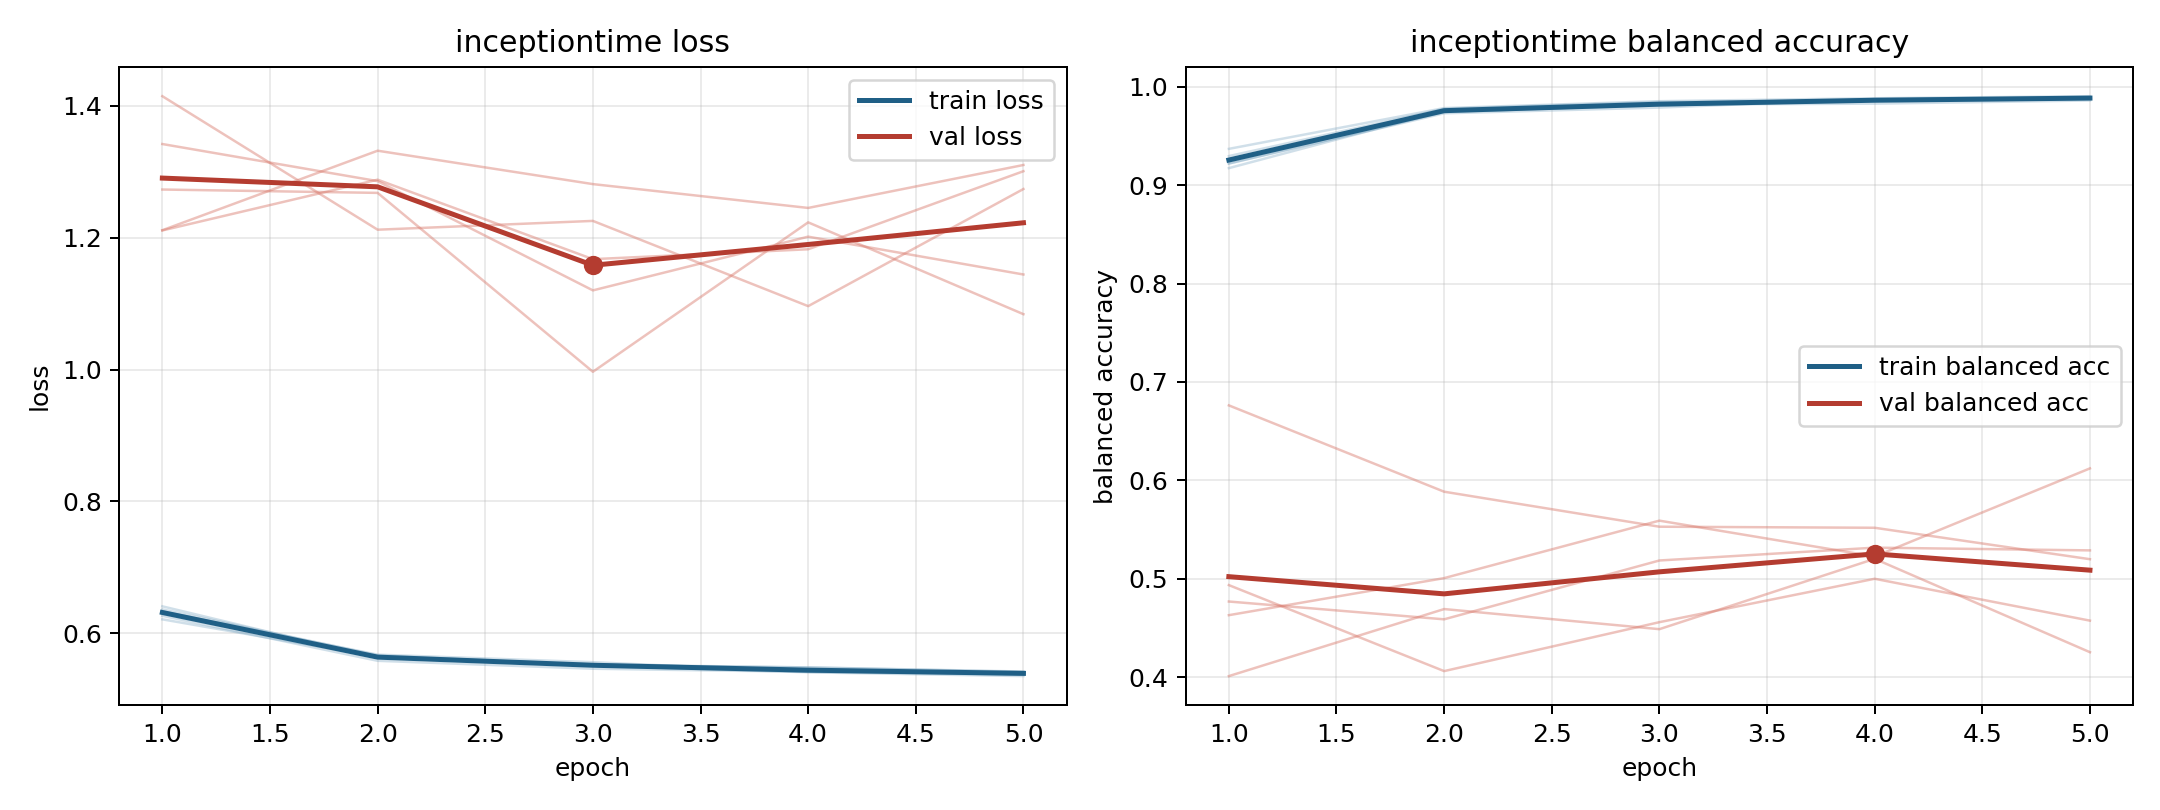

Source data for this figure (header and first rows):
model, fold, epoch, train_loss, train_balanced_accuracy, val_loss, val_balanced_accuracy
inceptiontime, 1, 1, 0.6266, 0.9294, 1.211, 0.4937
inceptiontime, 1, 2, 0.5583, 0.9775, 1.332, 0.4064
inceptiontime, 1, 3, 0.5463, 0.9843, 1.281, 0.4561
inceptiontime, 1, 4, 0.5416, 0.9857, 1.245, 0.5002
inceptiontime, 1, 5, 0.5372, 0.9885, 1.31, 0.4576
inceptiontime, 2, 1, 0.6363, 0.9219, 1.342, 0.477
inceptiontime, 2, 2, 0.5666, 0.9739, 1.286, 0.459
inceptiontime, 2, 3, 0.5517, 0.9817, 1.12, 0.5187
inceptiontime, 2, 4, 0.5483, 0.9827, 1.202, 0.5317
inceptiontime, 2, 5, 0.542, 0.9859, 1.144, 0.529
inceptiontime, 3, 1, 0.6212, 0.9367, 1.415, 0.4013
inceptiontime, 3, 2, 0.5644, 0.9782, 1.212, 0.4694
inceptiontime, 3, 3, 0.5526, 0.9852, 1.226, 0.449
inceptiontime, 3, 4, 0.5483, 0.9881, 1.096, 0.5204
inceptiontime, 3, 5, 0.5415, 0.9902, 1.274, 0.4256
inceptiontime, 4, 1, 0.6331, 0.9218, 1.273, 0.4632
inceptiontime, 4, 2, 0.5676, 0.9729, 1.268, 0.5008
inceptiontime, 4, 3, 0.5562, 0.9787, 0.9968, 0.5592
inceptiontime, 4, 4, 0.5416, 0.9873, 1.223, 0.5228
inceptiontime, 4, 5, 0.5404, 0.9879, 1.084, 0.6122
inceptiontime, 5, 1, 0.641, 0.9172, 1.211, 0.6762
inceptiontime, 5, 2, 0.5625, 0.9753, 1.288, 0.5886
inceptiontime, 5, 3, 0.5511, 0.9808, 1.168, 0.553
inceptiontime, 5, 4, 0.5409, 0.9868, 1.183, 0.5519
inceptiontime, 5, 5, 0.5351, 0.989, 1.301, 0.52
